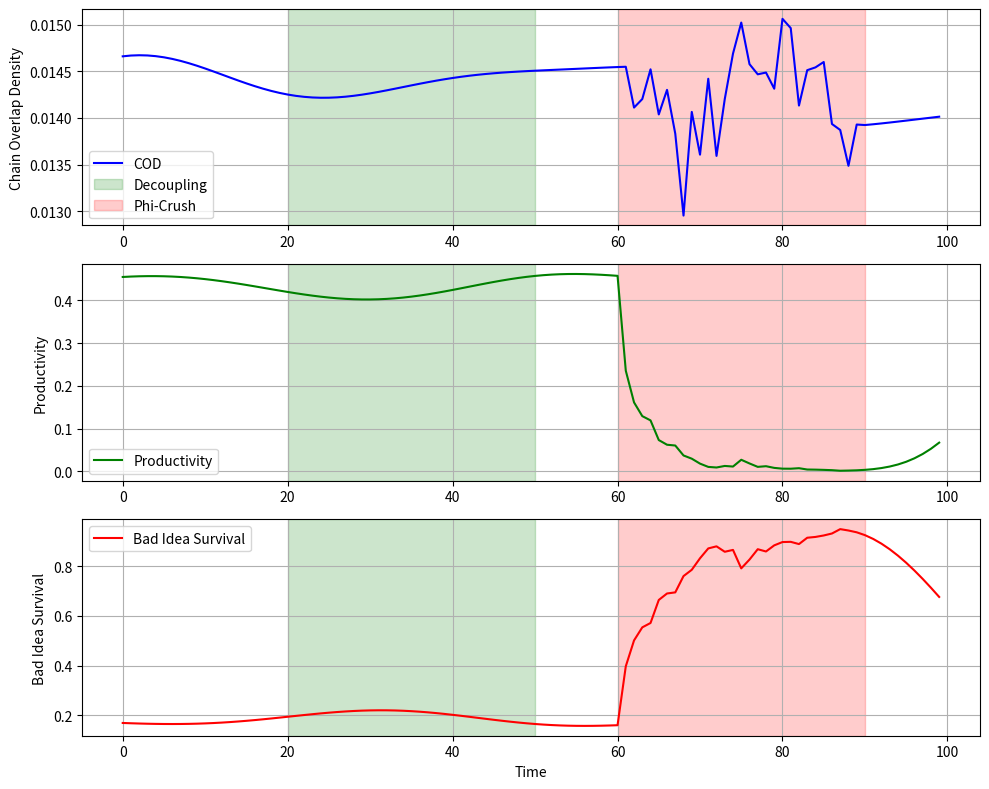

Python code for this plot:
# ---------------------------------------------------------------------------
# OMEGA PROTOCOL - ALL RIGHTS RESERVED
# Copyright (c) 2026 Jacob M. (jake.s.dev1991@gmail.com | 217-799-8720)
# Usage restricted to academic research and review only. No monetization.
# See LICENSE.txt for full terms.
# ---------------------------------------------------------------------------
import numpy as np
from scipy.linalg import expm
import matplotlib.pyplot as plt

# Simulate organizational idea flow as quantum system
# Psi_S = subconscious idea field (vector of N ideas)
# Psi_C = conscious hierarchy (measurement basis)
# COD = overlap between them

def simulate_organizational_dynamics(N=50, T=100, 
                                     bad_idea_ratio=0.3,
                                     decoupling_strength=0.5,
                                     phi_crush_strength=2.0):
    """
    Simulate two competing interventions:
    1. Resonant Decoupling (reduces impedance, increases COD)
    2. Phi-Crushing (increases selective impedance, fragments bad coherence)
    """
    
    # Initialize idea field: mix of good (1) and bad (-1) ideas
    idea_quality = np.random.choice([1, -1], size=N, 
                                     p=[1-bad_idea_ratio, bad_idea_ratio])
    
    # Initial state: random superposition
    Psi_S = np.random.randn(N) + 1j * np.random.randn(N)
    Psi_S = Psi_S / np.linalg.norm(Psi_S)
    
    # Bureaucratic measurement basis (hierarchy)
    # High curvature = rigid hierarchy
    curvature = 0.8
    H_bureaucracy = curvature * np.eye(N) + 0.1 * np.random.randn(N, N)
    H_bureaucracy = (H_bureaucracy + H_bureaucracy.conj().T) / 2
    
    # Impedance tensor (simplified)
    Z = curvature * np.eye(N)
    
    # Track metrics
    cod_history = []
    productivity_history = []
    bad_idea_survival = []
    
    for t in range(T):
        # Natural evolution
        Psi_S = expm(-1j * H_bureaucracy * 0.1) @ Psi_S
        
        # Calculate COD (overlap with measurement basis)
        overlap = np.vdot(Psi_S, np.diag(H_bureaucracy) * Psi_S)
        COD = abs(overlap)**2 / (np.linalg.norm(Psi_S)**2 * np.linalg.norm(H_bureaucracy)**2)
        cod_history.append(COD)
        
        # Intervention A: Resonant Decoupling (Omega-Psych-Theorist)
        if t > 20 and t < 50:
            # Lower impedance locally
            Z_eff = Z * (1 - decoupling_strength * np.exp(-(t-35)**2 / 50))
            Psi_S = expm(-1j * Z_eff * 0.05) @ Psi_S
        
        # Intervention B: Phi-Crushing (The Anomaly)
        if t > 60 and t < 90:
            # Target and fragment bad ideas
            bad_idea_mask = (idea_quality == -1).astype(float)
            H_crush = phi_crush_strength * np.diag(bad_idea_mask)
            # Anti-commutator: break coherence of bad ideas
            Psi_S = expm(1j * H_crush * 0.1) @ Psi_S
            # Add decoherence noise to bad components
            noise = np.random.randn(N) * bad_idea_mask * phi_crush_strength
            Psi_S += (noise + 1j * noise) * 0.05
            Psi_S = Psi_S / np.linalg.norm(Psi_S)
        
        # Productivity = alignment of good ideas with hierarchy
        good_idea_mask = (idea_quality == 1).astype(float)
        productivity = np.abs(np.vdot(Psi_S * good_idea_mask, 
                                     np.diag(H_bureaucracy) * Psi_S))**2
        productivity_history.append(productivity)
        
        # Survival rate of bad ideas
        bad_survival = np.linalg.norm(Psi_S * (idea_quality == -1))**2
        bad_idea_survival.append(bad_survival)
    
    return cod_history, productivity_history, bad_idea_survival

# Run simulation
cod, prod, bad_survival = simulate_organizational_dynamics()

# Plot results
fig, (ax1, ax2, ax3) = plt.subplots(3, 1, figsize=(10, 8))
ax1.plot(cod, 'b-', label='COD')
ax1.axvspan(20, 50, alpha=0.2, color='green', label='Decoupling')
ax1.axvspan(60, 90, alpha=0.2, color='red', label='Phi-Crush')
ax1.set_ylabel('Chain Overlap Density')
ax1.legend()
ax1.grid(True)

ax2.plot(prod, 'g-', label='Productivity')
ax2.axvspan(20, 50, alpha=0.2, color='green')
ax2.axvspan(60, 90, alpha=0.2, color='red')
ax2.set_ylabel('Productivity')
ax2.legend()
ax2.grid(True)

ax3.plot(bad_survival, 'r-', label='Bad Idea Survival')
ax3.axvspan(20, 50, alpha=0.2, color='green')
ax3.axvspan(60, 90, alpha=0.2, color='red')
ax3.set_ylabel('Bad Idea Survival')
ax3.set_xlabel('Time')
ax3.legend()
ax3.grid(True)

plt.tight_layout()
plt.show()

# Calculate net effects
decoupling_prod_change = np.mean(prod[30:50]) - np.mean(prod[0:20])
phi_crush_prod_change = np.mean(prod[70:90]) - np.mean(prod[50:60])
decoupling_bad_change = np.mean(bad_survival[30:50]) - np.mean(bad_survival[0:20])
phi_crush_bad_change = np.mean(bad_survival[70:90]) - np.mean(bad_survival[50:60])

print(f"=== DISRUPTION ANALYSIS ===")
print(f"Resonant Decoupling:")
print(f"  Productivity change: {decoupling_prod_change:.3f}")
print(f"  Bad idea survival change: {decoupling_bad_change:.3f}")
print(f"\nPhi-Crushing Operator:")
print(f"  Productivity change: {phi_crush_prod_change:.3f}")
print(f"  Bad idea survival change: {phi_crush_bad_change:.3f}")
